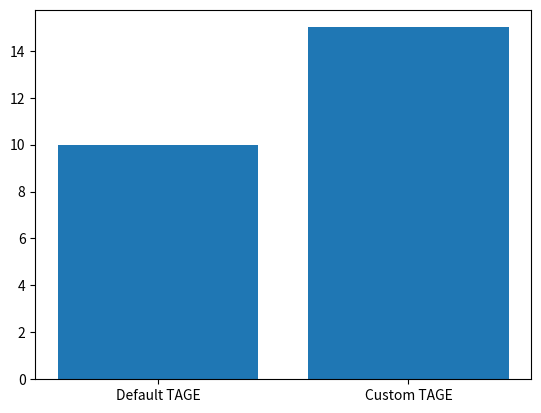

The script that saved this image:
import matplotlib.pyplot as plt

# Data
labels = ['Default TAGE', 'Custom TAGE']
values = [10, 15]

# Create bar chart
plt.bar(labels, values)

# Labels and title
plt.ylabel('')

# Show plot
plt.show()
